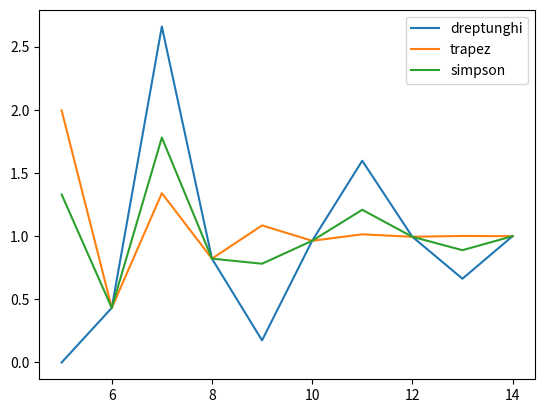

Recreate this plot in Python.
import matplotlib.pyplot as plt
import numpy as np
import math

def f(x, sigma):
    return (1 / (sigma * np.sqrt(2 * np.pi))) * np.exp(((-1) * (x ** 2)) / (2 * (sigma ** 2)))



def integrare(f, x, metoda):
    sigma = 1.9
    n = len(x)
    y = np.zeros((n, 1))
    # print(np.shape(y))
    # calculam y
    for i in range(len(x)):
        y[i] = f(x[i], sigma)


    if metoda == 'dreptunghi':
        m = (int)((n - 1) / 2)
        h = (x[2 * m] - x[0]) / (2 * m)
        sum = 0
        for k in range(m):
            sum = sum + y[2 * k + 1]
        I = 2 * h * sum

    elif metoda == 'trapez':
        m = n - 1
        h = (x[m] - x[0]) / m
        sum = 0
        for k in range(1, m):
            sum = sum + y[k]
        I = (h / 2) * (y[0] + 2 * sum + y[m])
    elif metoda == 'simpson':
        m = (int)((n - 1) / 2)
        h = (x[2 * m] - x[0]) / (2 * m)
        sum_par = 0
        sum_impar = 0
        for k in range(m):
            sum_par = sum_par + y[2 * k + 1]
        for k in range(1, m):
            sum_impar = sum_impar + y[2 * k]
        
        I = (h / 3) * (y[0] + 4 * sum_par + 2 * sum_impar + y[2 * m])
        
        

    return I


def aplica_metode(metoda):
    mrg_inf = -19
    mrg_sup = 19
    a = 5
    b = 15
    rez_integrala = []
    for N in range(a, b, 1):
        x = np.linspace(mrg_inf, mrg_sup, N)
        I = integrare(f, x, metoda)
        rez_integrala.append(I)
    return rez_integrala


def plot_resp_metode():
    a = 5
    b = 15
    interval_ab = range(a, b, 1)
    plt.figure("Aproximarea integralei folosind formule de cuadratura sumate")
    plt.plot(interval_ab, aplica_metode('dreptunghi'), label="dreptunghi")
    plt.plot(interval_ab, aplica_metode('trapez'), label="trapez")
    plt.plot(interval_ab, aplica_metode('simpson'), label="simpson")
    plt.legend()
    plt.show()

# APELURILE
if __name__ == "__main__":
    plot_resp_metode()
    